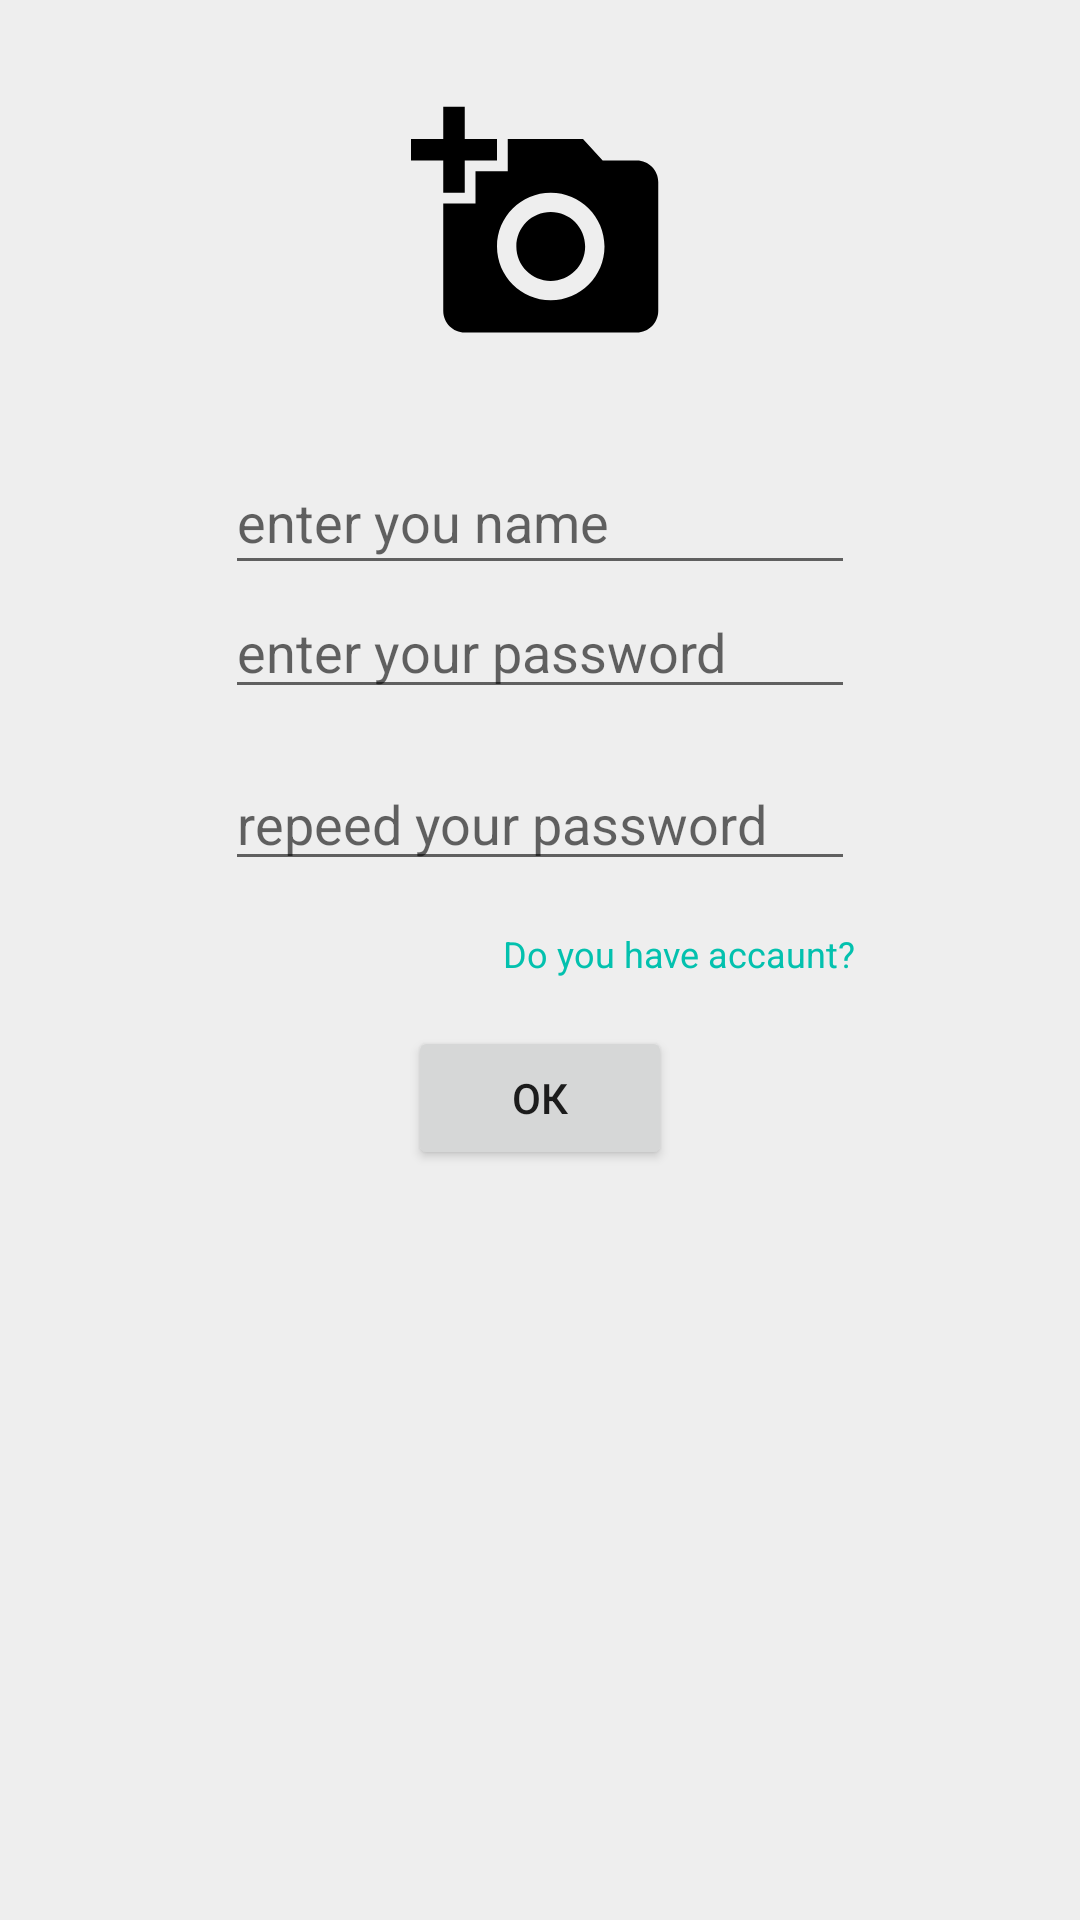

Android layout source for this screen:
<!-- AndroidManifest.xml: application theme AppTheme -->
<!-- res/layout/activity_registration.xml -->
<?xml version="1.0" encoding="utf-8"?>
<androidx.constraintlayout.widget.ConstraintLayout xmlns:android="http://schemas.android.com/apk/res/android"
    xmlns:app="http://schemas.android.com/apk/res-auto"
    xmlns:tools="http://schemas.android.com/tools"
    android:layout_width="match_parent"
    android:layout_height="match_parent"
    tools:context=".RegistrationActivity">


    <Button
        android:id="@+id/btnRegister"
        android:layout_width="wrap_content"
        android:layout_height="wrap_content"
        android:layout_marginTop="16dp"
        android:text="@string/ok"
        app:layout_constraintEnd_toEndOf="@+id/edtPassword2Register"
        app:layout_constraintStart_toStartOf="@+id/edtPassword2Register"
        app:layout_constraintTop_toBottomOf="@+id/tvAuth" />

    <EditText
        android:id="@+id/edtPasswordRegister"
        android:layout_width="wrap_content"
        android:layout_height="wrap_content"
        android:ems="10"
        android:hint="@string/enter_your_password"
        android:inputType="textPassword"
        app:layout_constraintEnd_toEndOf="parent"
        app:layout_constraintStart_toStartOf="parent"
        app:layout_constraintTop_toBottomOf="@+id/edtUserNameRegister" />

    <TextView
        android:id="@+id/tvAuth"
        android:layout_width="wrap_content"
        android:layout_height="wrap_content"
        android:layout_marginTop="16dp"
        android:text="@string/do_you_have_accaunt"
        android:textColor="@color/colorBlue"
        android:textAlignment="textEnd"
        android:textSize="12sp"
        app:layout_constraintEnd_toEndOf="@+id/edtPassword2Register"
        app:layout_constraintTop_toBottomOf="@+id/edtPassword2Register" />

    <ImageView
        android:id="@+id/imgPhotoRegister"
        android:layout_width="wrap_content"
        android:layout_height="wrap_content"
        android:layout_marginTop="32dp"
        app:layout_constraintEnd_toEndOf="@+id/edtUserNameRegister"
        app:layout_constraintStart_toStartOf="@+id/edtUserNameRegister"
        app:layout_constraintTop_toTopOf="parent"
        app:srcCompat="@drawable/ic_baseline_add_a_photo_24" />

    <EditText
        android:id="@+id/edtPassword2Register"
        android:layout_width="wrap_content"
        android:layout_height="wrap_content"
        android:layout_marginTop="16dp"
        android:ems="10"
        android:hint="@string/repeed_your_password"
        android:inputType="textPassword"
        app:layout_constraintEnd_toEndOf="@+id/edtPasswordRegister"
        app:layout_constraintStart_toStartOf="@+id/edtPasswordRegister"
        app:layout_constraintTop_toBottomOf="@+id/edtPasswordRegister" />

    <EditText
        android:id="@+id/edtUserNameRegister"
        android:layout_width="wrap_content"
        android:layout_height="45dp"
        android:layout_marginTop="32dp"
        android:ems="10"
        android:hint="@string/enter_you_name"
        android:inputType="textPersonName"
        app:layout_constraintEnd_toEndOf="@+id/edtPasswordRegister"
        app:layout_constraintStart_toStartOf="@+id/edtPasswordRegister"
        app:layout_constraintTop_toBottomOf="@+id/imgPhotoRegister" />

    <ProgressBar
        android:id="@+id/determinateBarReg"
        android:layout_width="wrap_content"
        android:layout_height="wrap_content"
        android:layout_gravity="center"
        android:indeterminate="true"
        android:progress="25"
        app:layout_constraintBottom_toBottomOf="parent"
        app:layout_constraintEnd_toEndOf="parent"
        app:layout_constraintHorizontal_bias="0.5"
        app:layout_constraintStart_toStartOf="parent"
        app:layout_constraintTop_toTopOf="parent"
        android:elevation="@dimen/elevation"
        android:visibility="gone"
        />


</androidx.constraintlayout.widget.ConstraintLayout>
<!-- resources referenced by this layout -->
<resources>
  <color name="colorBlue">#03C1AE</color>
  <dimen name="elevation">10dp</dimen>
  <!-- drawable ic_baseline_add_a_photo_24 (drawable) -->
  <vector android:height="86dp" android:tint="#000000"
      android:viewportHeight="24" android:viewportWidth="24"
      android:width="86dp" xmlns:android="http://schemas.android.com/apk/res/android">
      <path android:fillColor="@android:color/white" android:pathData="M3,4V1h2v3h3v2H5v3H3V6H0V4H3zM6,10V7h3V4h7l1.83,2H21c1.1,0 2,0.9 2,2v12c0,1.1 -0.9,2 -2,2H5c-1.1,0 -2,-0.9 -2,-2V10H6zM13,19c2.76,0 5,-2.24 5,-5s-2.24,-5 -5,-5s-5,2.24 -5,5S10.24,19 13,19zM9.8,14c0,1.77 1.43,3.2 3.2,3.2s3.2,-1.43 3.2,-3.2s-1.43,-3.2 -3.2,-3.2S9.8,12.23 9.8,14z"/>
  </vector>
  <string name="do_you_have_accaunt">Do you have accaunt?</string>
  <string name="enter_you_name">enter you name</string>
  <string name="enter_your_password">enter your password</string>
  <string name="ok">ОК</string>
  <string name="repeed_your_password">repeed your password</string>
  <style name="AppTheme" parent="Theme.AppCompat.Light.NoActionBar">
          
          <item name="colorPrimary">@color/colorPrimary</item>
          <item name="colorPrimaryDark">@color/colorPrimaryDark</item>
          <item name="colorAccent">@color/colorAccent</item>
          <item name="android:colorBackground">@color/colorGrey</item>
      </style>
  <color name="colorPrimary">#03C1AE</color>
  <color name="colorPrimaryDark">#03A192</color>
  <color name="colorAccent">#03DAC5</color>
  <color name="colorGrey">#eeeeee</color>
</resources>
